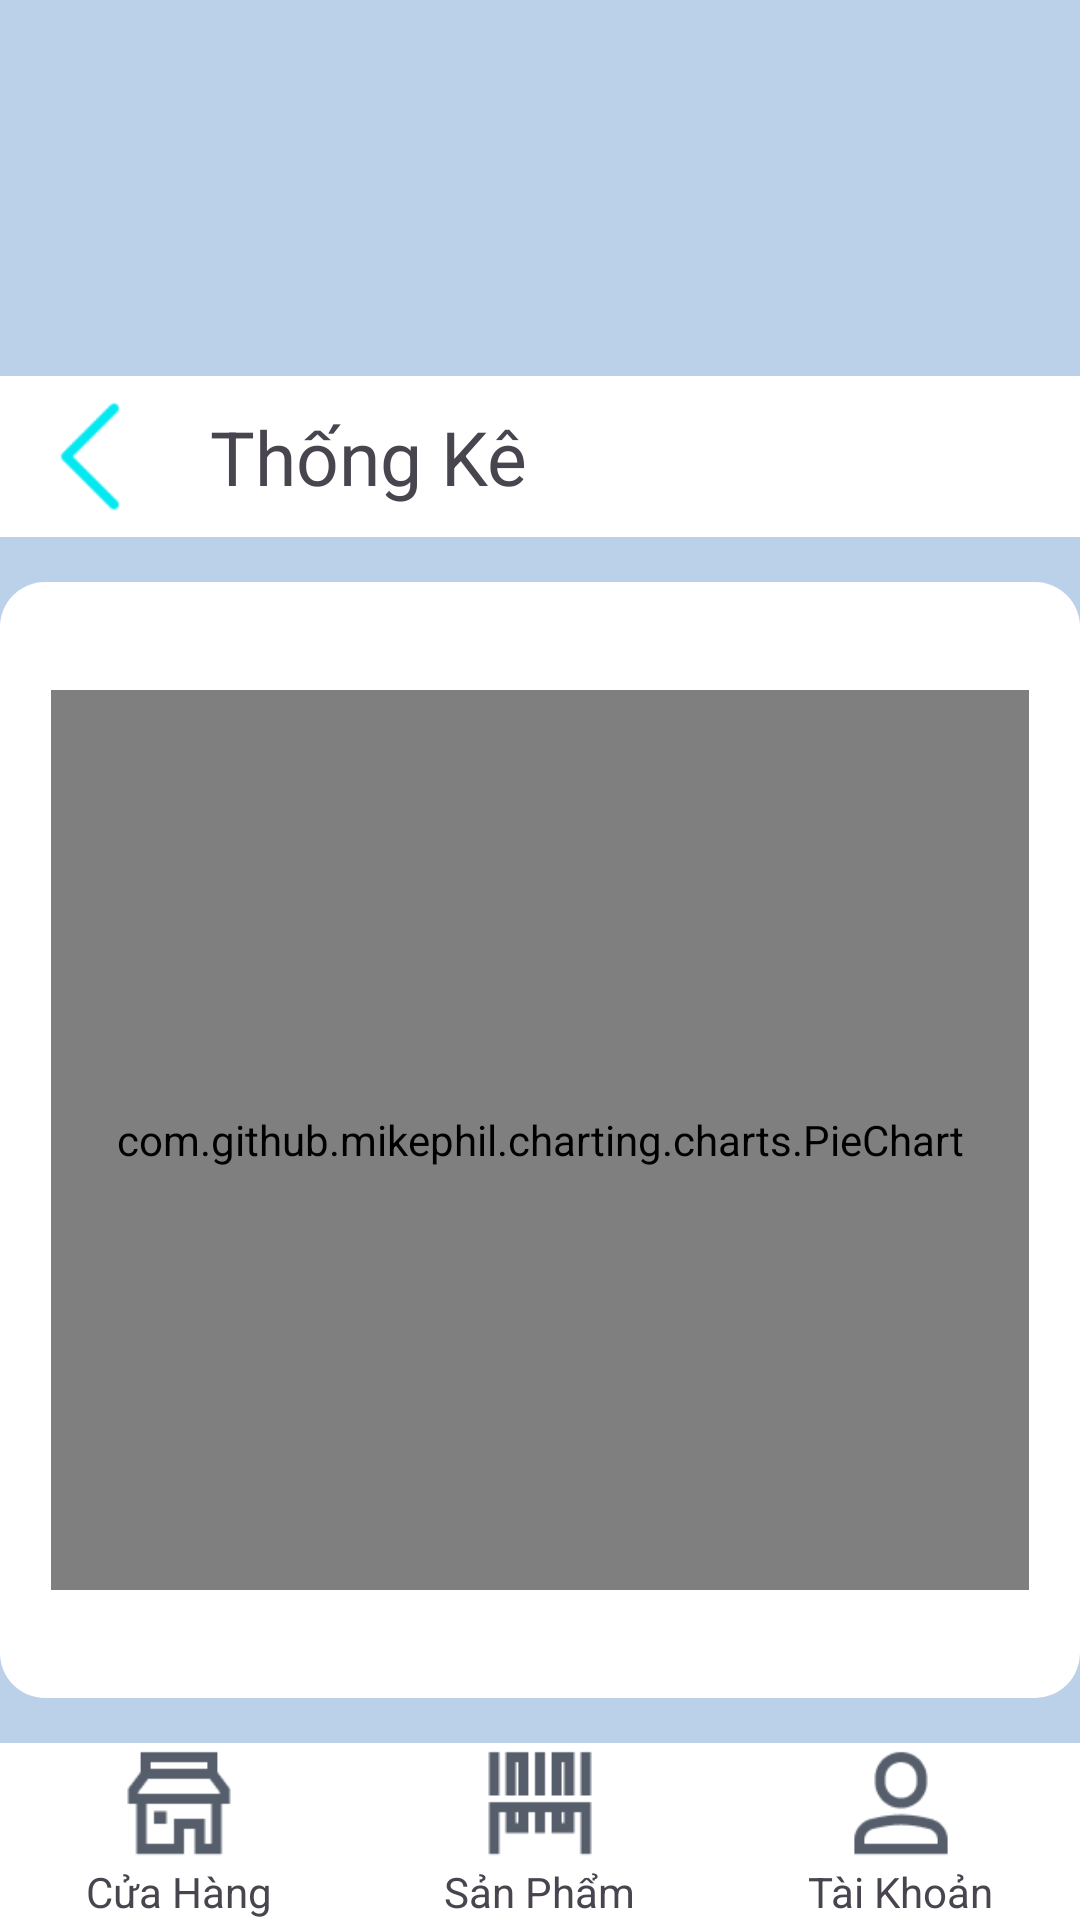

Reconstruct the res/layout file that produces this screen, plus the resources it refers to.
<!-- AndroidManifest.xml: application theme Theme.DoAn_Nhom9_Sang6 -->
<!-- res/layout/thongke_sanpham.xml -->
<?xml version="1.0" encoding="utf-8"?>
<RelativeLayout
    xmlns:android="http://schemas.android.com/apk/res/android"
    android:layout_width="match_parent"
    android:layout_height="wrap_content"
    android:background="#BBD1EA">

    <ScrollView
        android:layout_width="match_parent"
        android:layout_height="wrap_content"
        android:layout_above="@+id/bottomNavBar">

        <LinearLayout
            android:orientation="vertical"
            android:layout_width="match_parent"
            android:layout_height="wrap_content"
            android:background="#BBD1EA">
            <LinearLayout
                android:layout_width="match_parent"
                android:layout_height="wrap_content"
                android:orientation="horizontal">
                <ImageView
                    android:id="@+id/btnReturn"
                    android:layout_width="60dp"
                    android:layout_height="match_parent"
                    android:clickable="true"
                    android:focusable="true"
                    android:background="#FFFFFF"
                    android:src="@drawable/icon_return"
                    android:paddingHorizontal="10dp">
                </ImageView>
                <TextView
                    android:id="@+id/tvwTitle"
                    android:layout_width="match_parent"
                    android:layout_height="wrap_content"
                    android:background="#FFFFFF"
                    android:paddingVertical="10dp"
                    android:text="Thống Kê"
                    android:textSize="25dp"
                    android:paddingLeft="10dp"/>
            </LinearLayout>
            <LinearLayout
                android:layout_width="match_parent"
                android:layout_height="wrap_content"
                android:orientation="vertical"
                android:background="@drawable/round_border"
                android:layout_marginVertical="15dp"
                android:paddingVertical="20dp">
                <com.github.mikephil.charting.charts.PieChart
                    android:id="@+id/pieChart"
                    android:layout_width="match_parent"
                    android:layout_height="300dp"
                    android:layout_margin="16dp" />
            </LinearLayout>

            <androidx.recyclerview.widget.RecyclerView
                android:layout_width="match_parent"
                android:layout_height="match_parent"
                android:id="@+id/lvDanhSachDanhMuc"
                android:padding="0dp">
            </androidx.recyclerview.widget.RecyclerView>
        </LinearLayout>
    </ScrollView>

    <LinearLayout
        android:id="@+id/bottomNavBar"
        android:layout_width="match_parent"
        android:layout_height="wrap_content"
        android:layout_alignParentBottom="true"
        android:orientation="horizontal">

        <LinearLayout
            android:id="@+id/btnCuaHang"
            android:layout_weight="1"
            android:layout_width="wrap_content"
            android:layout_height="wrap_content"
            android:orientation="vertical"
            android:background="#FFFFFF"
            android:gravity="center"
            android:clickable="true"
            android:focusable="true">

            <ImageView
                android:layout_width="40dp"
                android:layout_height="40dp"
                android:src="@drawable/icon_store"
                android:scaleType="fitCenter"/>

            <TextView
                android:layout_width="wrap_content"
                android:layout_height="wrap_content"
                android:text="Cửa Hàng"
                android:gravity="center"/>
        </LinearLayout>
        <LinearLayout
            android:id="@+id/btnSanPham"
            android:layout_weight="1"
            android:layout_width="wrap_content"
            android:layout_height="wrap_content"
            android:orientation="vertical"
            android:background="#FFFFFF"
            android:gravity="center"
            android:clickable="true"
            android:focusable="true">

            <ImageView
                android:layout_width="40dp"
                android:layout_height="40dp"
                android:src="@drawable/icon_product"
                android:scaleType="fitCenter"/>

            <TextView
                android:layout_width="wrap_content"
                android:layout_height="wrap_content"
                android:text="Sản Phẩm"
                android:gravity="center"/>
        </LinearLayout>
        <LinearLayout
            android:id="@+id/btnTaiKhoan"
            android:layout_weight="1"
            android:layout_width="wrap_content"
            android:layout_height="wrap_content"
            android:orientation="vertical"
            android:background="#FFFFFF"
            android:gravity="center"
            android:clickable="true"
            android:focusable="true">

            <ImageView
                android:layout_width="40dp"
                android:layout_height="40dp"
                android:src="@drawable/icon_personal"
                android:scaleType="fitCenter"/>

            <TextView
                android:layout_width="wrap_content"
                android:layout_height="wrap_content"
                android:text="Tài Khoản"
                android:gravity="center"/>
        </LinearLayout>

    </LinearLayout>
</RelativeLayout>
<!-- resources referenced by this layout -->
<resources>
  <!-- drawable icon_personal: png bitmap (drawable, 1561 bytes) -->
  <!-- drawable icon_product: png bitmap (drawable, 434 bytes) -->
  <!-- drawable icon_return: png bitmap (drawable, 1232 bytes) -->
  <!-- drawable icon_store: png bitmap (drawable, 745 bytes) -->
  <!-- drawable round_border (drawable) -->
  <?xml version="1.0" encoding="utf-8"?>
  <shape xmlns:android="http://schemas.android.com/apk/res/android">
      <solid android:color="#ffffffff"/>
  
      <padding android:left="1dp"
          android:top="1dp"
          android:right="1dp"
          android:bottom="1dp"
          />
  
      <corners android:bottomRightRadius="15dp"
          android:bottomLeftRadius="15dp"
          android:topLeftRadius="15dp"
          android:topRightRadius="15dp"/>
  </shape>
  <style name="Theme.DoAn_Nhom9_Sang6" parent="Base.Theme.DoAn_Nhom9_Sang6" />
  <style name="Base.Theme.DoAn_Nhom9_Sang6" parent="Theme.Material3.DayNight.NoActionBar">
          
          
      </style>
</resources>
